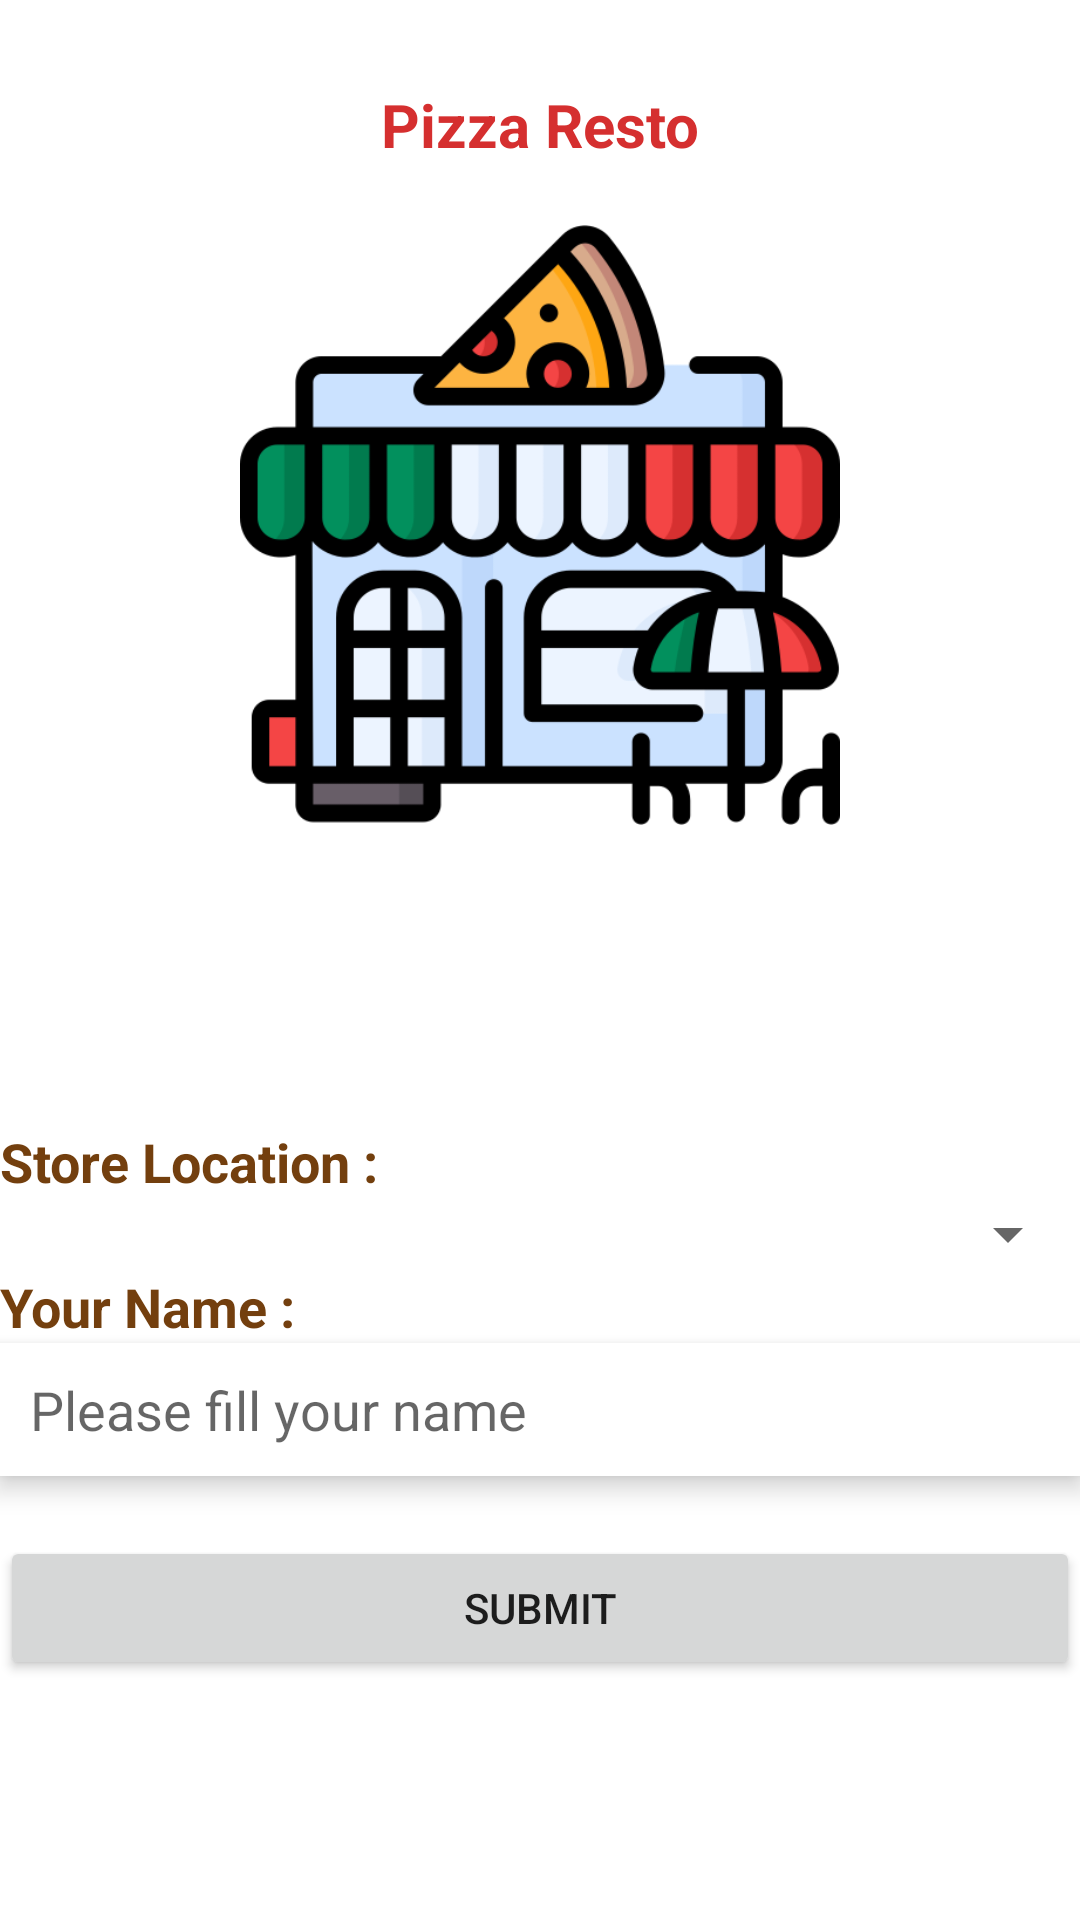

Write the Android layout XML for this screen, with the resource values it uses.
<!-- AndroidManifest.xml: application theme Theme.PizzaRest -->
<!-- res/layout/activity_main.xml -->
<?xml version="1.0" encoding="utf-8"?>
<androidx.constraintlayout.widget.ConstraintLayout xmlns:android="http://schemas.android.com/apk/res/android"
    xmlns:app="http://schemas.android.com/apk/res-auto"
    xmlns:tools="http://schemas.android.com/tools"
    android:layout_width="match_parent"
    android:layout_height="match_parent"
    android:layout_margin="15sp"
    tools:context=".MainActivity">

    <TextView
        android:id="@+id/title_text"
        android:layout_width="wrap_content"
        android:layout_height="wrap_content"
        android:text="Pizza Resto"
        android:textColor="@color/red_main"
        android:textSize="20sp"
        android:textStyle="bold"
        android:layout_marginBottom="20sp"
        app:layout_constraintBottom_toTopOf="@id/image_logo"
        app:layout_constraintStart_toStartOf="parent"
        app:layout_constraintEnd_toEndOf="parent"/>

    <ImageView
        android:id="@+id/image_logo"
        android:layout_width="200sp"
        android:layout_height="200sp"
        android:layout_marginBottom="100sp"
        android:scaleType="fitCenter"
        android:src="@drawable/pizzeria"
        app:layout_constraintBottom_toTopOf="@id/store_id"
        app:layout_constraintEnd_toEndOf="parent"
        app:layout_constraintStart_toStartOf="parent"
        tools:ignore="MissingConstraints" />

    <TextView
        android:id="@+id/store_id"
        android:layout_width="wrap_content"
        android:layout_height="wrap_content"
        android:text="Store Location : "
        android:textColor="@color/text_main"
        android:textSize="18sp"
        android:textStyle="bold"
        app:layout_constraintBottom_toTopOf="@id/store_spinner"
        app:layout_constraintStart_toStartOf="parent" />

    <Spinner
        android:id="@+id/store_spinner"
        android:layout_width="match_parent"
        android:layout_height="wrap_content"
        app:layout_constraintBottom_toTopOf="@id/nama_id"
        app:layout_constraintEnd_toEndOf="parent"
        app:layout_constraintStart_toStartOf="parent"/>

    <TextView
        android:id="@+id/nama_id"
        android:layout_width="wrap_content"
        android:layout_height="wrap_content"
        android:text="Your Name : "
        android:textColor="@color/text_main"
        android:textSize="18sp"
        android:textStyle="bold"
        app:layout_constraintBottom_toTopOf="@id/input_nama_id"
        app:layout_constraintStart_toStartOf="parent" />

    <EditText
        android:id="@+id/input_nama_id"
        android:layout_width="match_parent"
        android:layout_height="wrap_content"
        android:padding="10sp"
        android:layout_marginBottom="20sp"
        android:elevation="5sp"
        android:hint="Please fill your name"
        android:inputType="text"
        android:textSize="18sp"
        app:layout_constraintBottom_toTopOf="@id/button_submit_id"
        app:layout_constraintEnd_toEndOf="parent"
        app:layout_constraintStart_toStartOf="parent"
        android:background="@drawable/rectangle_bg"/>

    <Button
        android:id="@+id/button_submit_id"
        android:layout_width="match_parent"
        android:layout_height="wrap_content"
        android:layout_marginBottom="80sp"
        android:text="Submit"
        android:elevation="5sp"
        app:layout_constraintBottom_toBottomOf="parent"
        app:layout_constraintEnd_toEndOf="parent"
        app:layout_constraintStart_toStartOf="parent" />

</androidx.constraintlayout.widget.ConstraintLayout>
<!-- resources referenced by this layout -->
<resources>
  <color name="red_main">#D52F2F</color>
  <color name="text_main">#733F0E</color>
  <!-- drawable pizzeria: png bitmap (drawable, 34628 bytes) -->
  <!-- drawable rectangle_bg (drawable) -->
  <?xml version="1.0" encoding="utf-8"?>
  <shape xmlns:android="http://schemas.android.com/apk/res/android"
      android:shape="rectangle">
      <solid android:color="#ffffff" />
      <corners android:radius="0dp" />
  </shape>
  <style name="Theme.PizzaRest" parent="Theme.MaterialComponents.DayNight.NoActionBar">
          
          <item name="colorPrimary">@color/red_main</item>
          <item name="colorPrimaryVariant">@color/red_main</item>
          <item name="colorOnPrimary">@color/white</item>
          
          <item name="colorSecondary">@color/red_main</item>
          <item name="colorSecondaryVariant">@color/red_main</item>
          <item name="colorOnSecondary">@color/black</item>
          <item name="textFillColor">@color/text_main</item>
  
          
          <item name="android:statusBarColor">?attr/colorPrimaryVariant</item>
          
      </style>
  <color name="white">#FFFFFFFF</color>
  <color name="black">#FF000000</color>
</resources>
